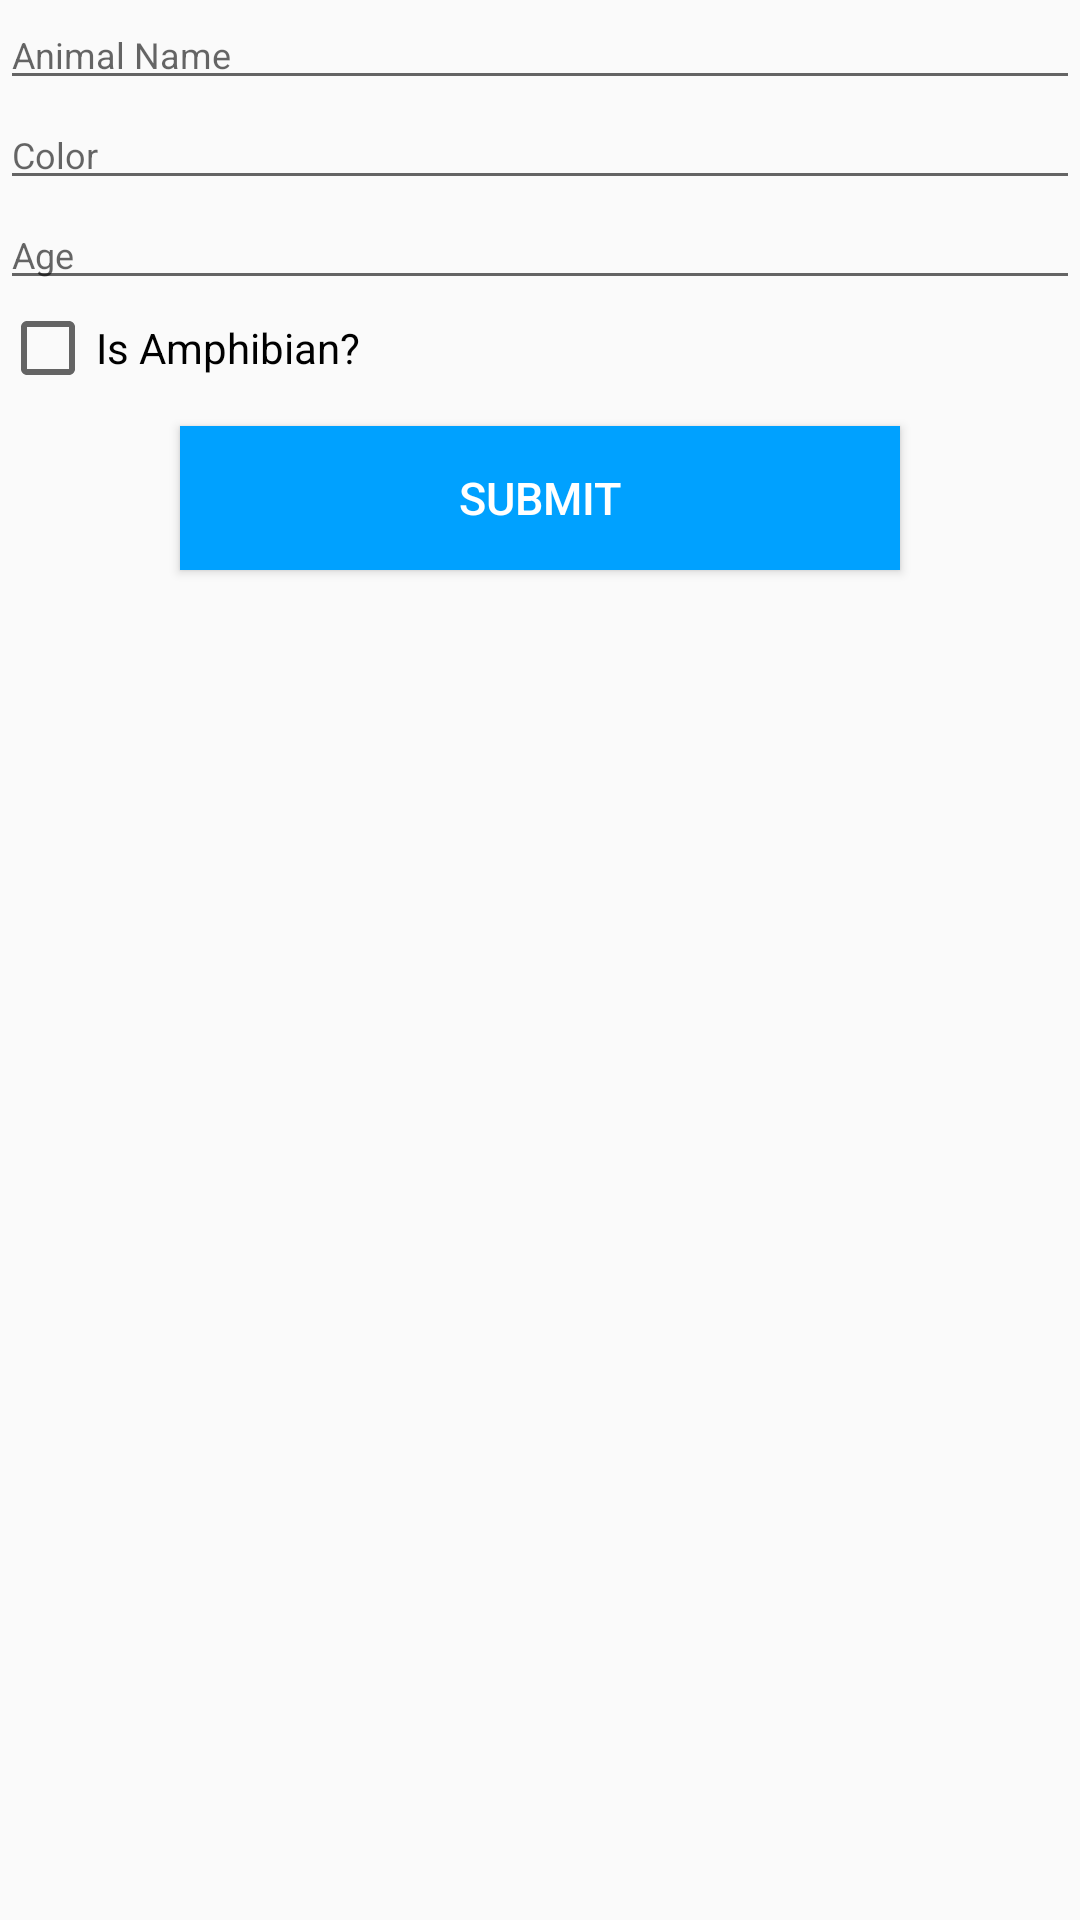

Android layout source for this screen:
<!-- AndroidManifest.xml: application theme AppTheme -->
<!-- res/layout/activity_main.xml -->
<?xml version="1.0" encoding="utf-8"?>
<ScrollView xmlns:android="http://schemas.android.com/apk/res/android"
    xmlns:app="http://schemas.android.com/apk/res-auto"
    xmlns:tools="http://schemas.android.com/tools"
    android:layout_width="match_parent"
    android:layout_height="match_parent"
    android:orientation="vertical"
    tools:context=".MainActivity">

    <LinearLayout
        android:layout_width="match_parent"
        android:layout_height="match_parent"
        android:orientation="vertical">

        <EditText
            android:id="@+id/input_name_view"
            android:layout_width="match_parent"
            android:layout_height="wrap_content"
            android:inputType="text"
            android:textSize="12sp"
            android:freezesText="true"
            android:hint="Animal Name"
            />

        <EditText
            android:id="@+id/input_color_view"
            android:layout_width="match_parent"
            android:layout_height="wrap_content"
            android:inputType="text"
            android:textSize="12sp"
            android:freezesText="true"
            android:hint="Color"
            />

        <EditText
            android:id="@+id/input_age_view"
            android:layout_width="match_parent"
            android:layout_height="wrap_content"
            android:inputType="text"
            android:textSize="12sp"
            android:freezesText="true"
            android:hint="Age"
            />

        <CheckBox
            android:id="@+id/is_amphibian"
            android:layout_height="wrap_content"
            android:layout_width="match_parent"
            android:text="Is Amphibian?"/>


        <Button
            android:id="@+id/submit_button"
            style="@style/ButtonStyle"
            android:text="submit"
            />

    </LinearLayout>

</ScrollView>
<!-- resources referenced by this layout -->
<resources>
  <style name="ButtonStyle">
          <item name="android:layout_width">240dp</item>
          <item name="android:layout_height">48dp</item>
          <item name="android:layout_margin">10dp</item>
          <item name="android:textAllCaps">true</item>
          <item name="android:textSize">15sp</item>
          <item name="android:layout_gravity">center_vertical|center_horizontal</item>
          <item name="android:background">#00A1FF</item>
          <item name="android:textColor">#FFFFFF</item>
      </style>
  <style name="AppTheme" parent="Theme.AppCompat.Light.DarkActionBar">
          
          <item name="colorPrimary">#0C5DE8</item>
          <item name="colorPrimaryDark">#00A1FF</item>
          <item name="colorAccent">#0D26FF</item>
      </style>
</resources>
